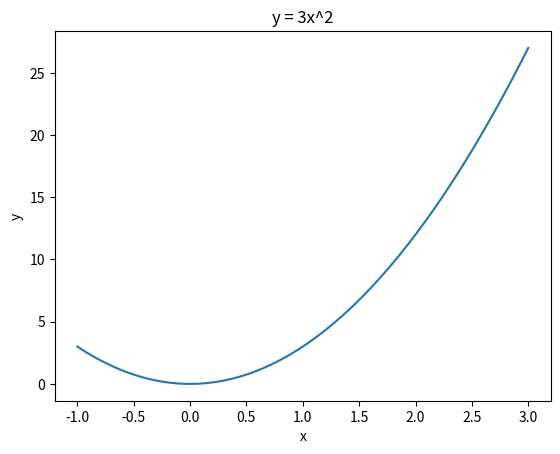

Generate this figure with matplotlib:
# -*- coding: utf-8 -*-
"""
Created on Mon Feb  8 23:36:28 2016

[redacted]
"""
#Chapter 5 Question 1

import numpy as np
import matplotlib.pyplot as plt

np.x = np.linspace(-1,3)
np.y = 3*np.x**2
plt.plot(np.x,np.y)
plt.xlabel('x')
plt.ylabel('y')
plt.title('y = 3x^2')
plt.show() 

